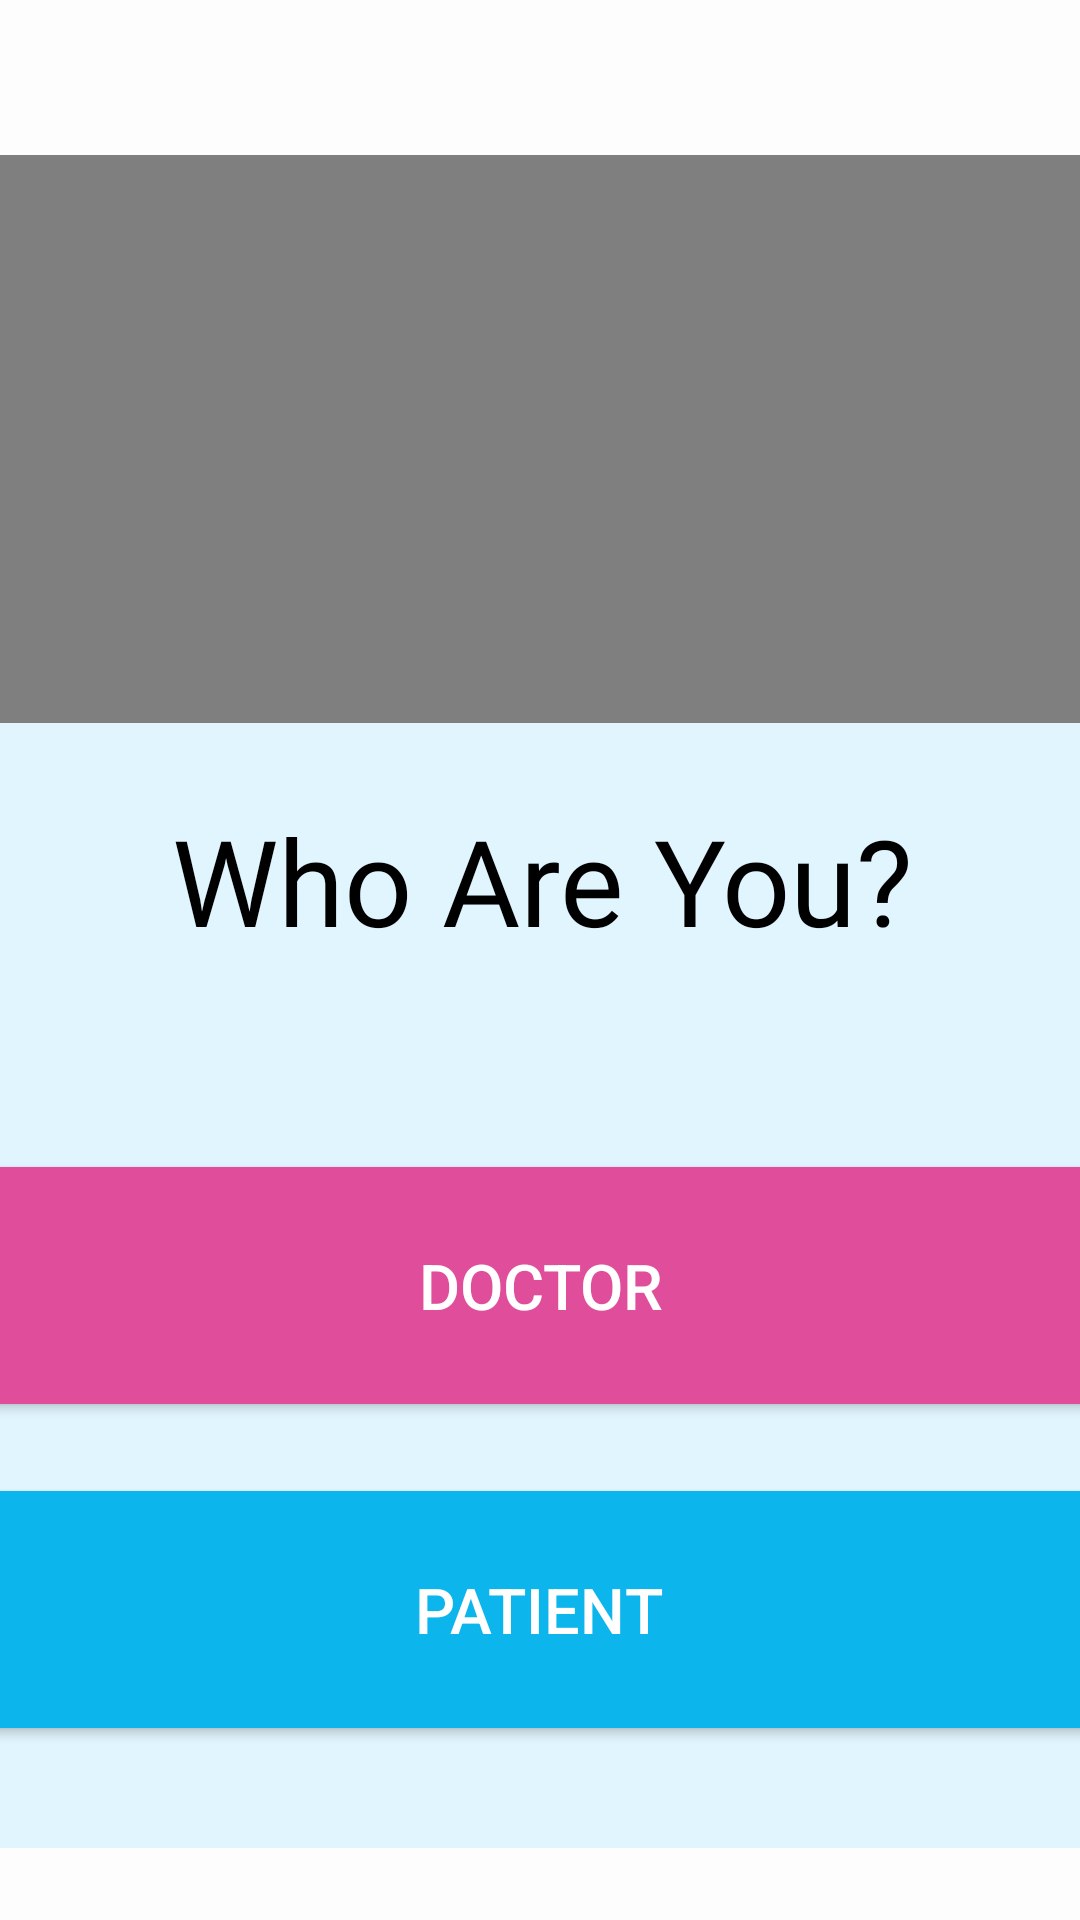

This screen was rendered from an Android layout file. Write that file and the resources it references.
<!-- AndroidManifest.xml: application theme Theme.MedPro -->
<!-- res/layout/activity_sorter.xml -->
<?xml version="1.0" encoding="utf-8"?>
<androidx.constraintlayout.widget.ConstraintLayout xmlns:android="http://schemas.android.com/apk/res/android"
    xmlns:app="http://schemas.android.com/apk/res-auto"
    xmlns:tools="http://schemas.android.com/tools"
    android:id="@+id/main"
    android:layout_width="match_parent"
    android:layout_height="match_parent"
    android:background="#FDFDFD"
    tools:context=".sorter">

    <com.airbnb.lottie.LottieAnimationView
        android:id="@+id/lottieAnimationView2"
        android:layout_width="487dp"
        android:layout_height="465dp"
        app:layout_constraintBottom_toBottomOf="parent"
        app:layout_constraintEnd_toEndOf="parent"
        app:layout_constraintHorizontal_bias="0.0"
        app:layout_constraintStart_toStartOf="parent"
        app:layout_constraintTop_toTopOf="parent"
        app:layout_constraintVertical_bias="0.295"
        app:lottie_autoPlay="true"
        app:lottie_loop="true"
        app:lottie_rawRes="@raw/sorter" />

    <androidx.constraintlayout.widget.ConstraintLayout
        android:id="@+id/constraintLayout"
        android:layout_width="466dp"
        android:layout_height="375dp"
        android:background="@drawable/bg"
        app:layout_constraintBottom_toBottomOf="parent"
        app:layout_constraintEnd_toEndOf="parent"
        app:layout_constraintStart_toStartOf="parent"
        app:layout_constraintTop_toTopOf="parent"
        app:layout_constraintVertical_bias="0.909">

        <Button
            android:id="@+id/patient"
            android:layout_width="408dp"
            android:layout_height="91dp"
            android:backgroundTint="#0DB5ED"
            android:text="Patient"
            android:textSize="21sp"
            app:layout_constraintBottom_toBottomOf="parent"
            app:layout_constraintEnd_toEndOf="parent"
            app:layout_constraintHorizontal_bias="0.482"
            app:layout_constraintStart_toStartOf="parent"
            android:textColor="@color/white"
            app:layout_constraintTop_toTopOf="parent"
            app:layout_constraintVertical_bias="0.88" />

        <Button
            android:id="@+id/doctor"
            android:layout_width="408dp"
            android:layout_height="91dp"
            android:backgroundTint="#E04D9B"
            android:text="Doctor"
            android:textSize="21sp"
            app:layout_constraintBottom_toTopOf="@+id/patient"
            android:textColor="@color/white"
            app:layout_constraintEnd_toEndOf="parent"
            app:layout_constraintStart_toStartOf="parent"
            app:layout_constraintTop_toBottomOf="@+id/textView5"
            app:layout_constraintVertical_bias="0.787" />

        <TextView
            android:id="@+id/textView5"
            android:layout_width="wrap_content"
            android:layout_height="wrap_content"
            android:fontFamily="@font/montserrat_semibold"
            android:text="Who Are You?"
            android:textColor="@color/black"
            android:textSize="40sp"
            app:layout_constraintBottom_toBottomOf="parent"
            app:layout_constraintEnd_toEndOf="parent"
            app:layout_constraintHorizontal_bias="0.503"
            app:layout_constraintStart_toStartOf="parent"
            app:layout_constraintTop_toTopOf="parent"
            app:layout_constraintVertical_bias="0.08" />
    </androidx.constraintlayout.widget.ConstraintLayout>

</androidx.constraintlayout.widget.ConstraintLayout>
<!-- resources referenced by this layout -->
<resources>
  <color name="black">#FF000000</color>
  <color name="white">#FFFFFFFF</color>
  <!-- drawable bg (drawable) -->
  <?xml version="1.0" encoding="utf-8"?>
  <shape xmlns:android="http://schemas.android.com/apk/res/android">
    <solid android:color="#e1f5fe"/>
    <corners android:radius="50dp"
        />
  
  </shape>
  <style name="Theme.MedPro" parent="Base.Theme.MedPro" />
  <style name="Base.Theme.MedPro" parent="Theme.Material3.DayNight.NoActionBar">
          
          
      </style>
</resources>
